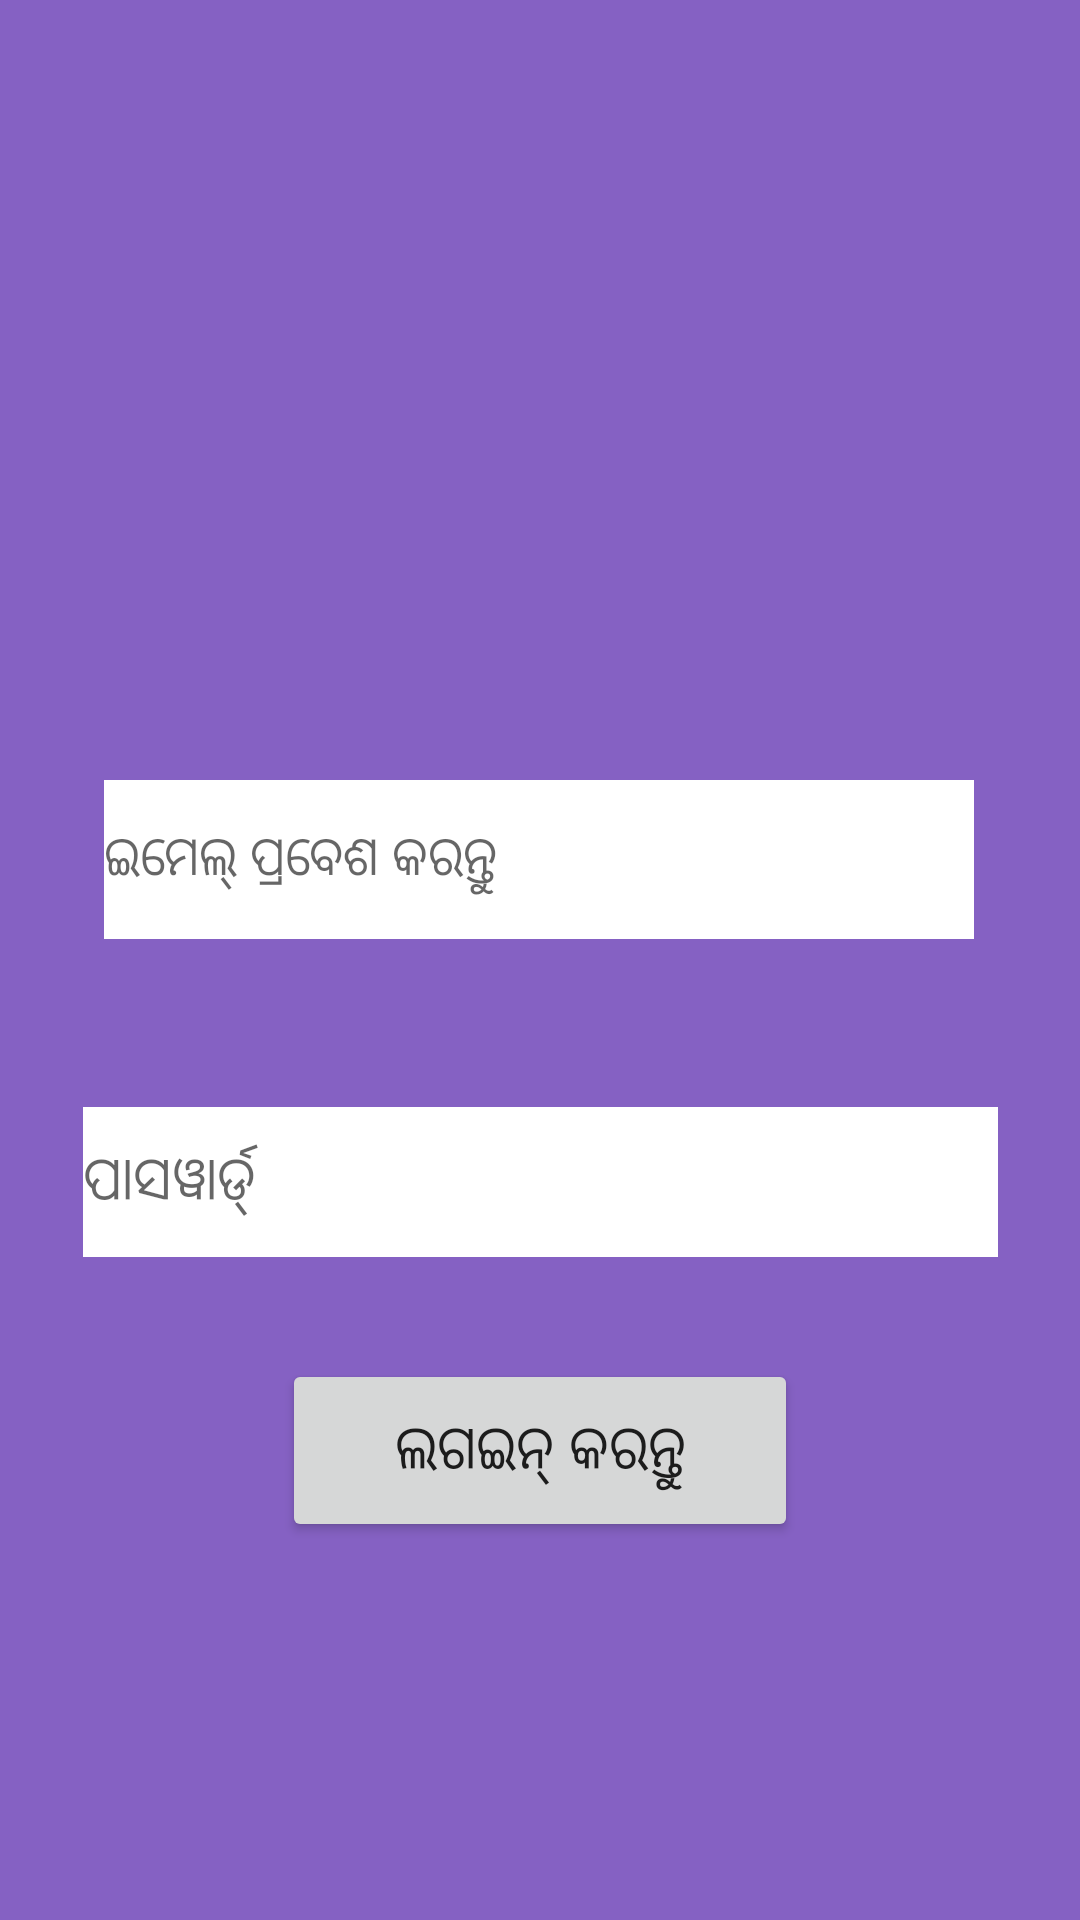

Here is an Android app screen rendered from its layout file. Give the layout XML and the strings, colors and styles it references.
<!-- AndroidManifest.xml: application theme Theme.Hackathonapp -->
<!-- res/layout/activity_login.xml -->
<?xml version="1.0" encoding="utf-8"?>
<androidx.constraintlayout.widget.ConstraintLayout xmlns:android="http://schemas.android.com/apk/res/android"
    xmlns:app="http://schemas.android.com/apk/res-auto"
    xmlns:tools="http://schemas.android.com/tools"
    android:layout_width="match_parent"
    android:layout_height="match_parent"
    android:background="#8561C3"
    tools:context=".login">

    <EditText
        android:id="@+id/email2"
        android:layout_width="290dp"
        android:layout_height="53dp"
        android:layout_marginTop="260dp"
        android:background="#ffffff"
        android:ems="10"


        android:hint="ଇମେଲ୍ ପ୍ରବେଶ କରନ୍ତୁ"
        android:inputType="textEmailAddress"
        android:shadowColor="#8E8A8A"
        app:layout_constraintEnd_toEndOf="parent"
        app:layout_constraintHorizontal_bias="0.495"
        app:layout_constraintStart_toStartOf="parent"
        app:layout_constraintTop_toTopOf="parent" />


    <EditText
        android:id="@+id/usrpassword"
        android:layout_width="305dp"
        android:layout_height="50dp"
        android:layout_marginTop="56dp"
        android:background="#ffffff"
        android:ems="10"
        android:hint="ପାସୱାର୍ଡ୍ "
        android:inputType="textPassword"
        android:shadowColor="#CD1919"
        android:textColor="#0C0C0C"
        android:textColorHighlight="#3C1919"
        android:textSize="20sp"
        app:layout_constraintEnd_toEndOf="parent"
        app:layout_constraintStart_toStartOf="parent"
        app:layout_constraintTop_toBottomOf="@+id/email2" />

    <Button
        android:id="@+id/login2"
        android:layout_width="172dp"
        android:layout_height="61dp"
        android:text="ଲଗଇନ୍ କରନ୍ତୁ"
        android:textSize="20sp"
        app:cornerRadius="40dp"
        app:layout_constraintBottom_toBottomOf="parent"
        app:layout_constraintEnd_toEndOf="parent"
        app:layout_constraintStart_toStartOf="parent"
        app:layout_constraintTop_toBottomOf="@+id/usrpassword"
        app:layout_constraintVertical_bias="0.213" />
</androidx.constraintlayout.widget.ConstraintLayout>
<!-- resources referenced by this layout -->
<resources>
  <style name="Theme.Hackathonapp" parent="Theme.MaterialComponents.DayNight.DarkActionBar">
          
          <item name="colorPrimary">@color/purple_500</item>
          <item name="colorPrimaryVariant">@color/purple_700</item>
          <item name="colorOnPrimary">@color/white</item>
          
          <item name="colorSecondary">@color/teal_200</item>
          <item name="colorSecondaryVariant">@color/teal_700</item>
          <item name="colorOnSecondary">@color/black</item>
          
          <item name="android:statusBarColor" tools:targetApi="l">?attr/colorPrimaryVariant</item>
          
      </style>
  <!-- not gathered from this repository: default colours our renderer supplied (Android Studio template values) -->
  <color name="purple_500">#FF6200EE</color>
  <color name="purple_700">#FF3700B3</color>
  <color name="teal_200">#FF03DAC5</color>
  <color name="teal_700">#FF018786</color>
  <color name="black">#FF000000</color>
  <color name="white">#FFFFFFFF</color>
</resources>
